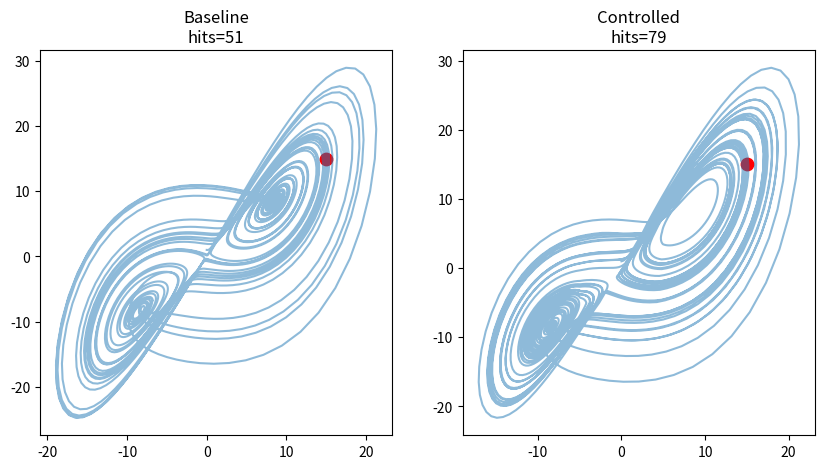

The matplotlib source for this figure: (Note: this script raises an exception after producing the figure.)
import numpy as np
import matplotlib.pyplot as plt

# ============================
# Lorenz system
# ============================

def lorenz(x, y, z, s=10, r=28, b=8/3):
    dx = s*(y - x)
    dy = x*(r - z) - y
    dz = x*y - b*z
    return dx, dy, dz

# ============================
# Simulation with optional gate
# ============================

def simulate(steps=5000, dt=0.01, gate_region=None, target=None, strength=0.5):
    xs = np.zeros(steps)
    ys = np.zeros(steps)
    zs = np.zeros(steps)

    xs[0], ys[0], zs[0] = (0.0, 1.0, 1.05)

    for i in range(steps - 1):
        dx, dy, dz = lorenz(xs[i], ys[i], zs[i])

        # --- Gate intervention ---
        if gate_region is not None:
            x, y = xs[i], ys[i]
            x_min, x_max, y_min, y_max = gate_region

            if x_min < x < x_max and y_min < y < y_max:
                if target is not None:
                    tx, ty = target
                    dx += strength * (tx - x)
                    dy += strength * (ty - y)

        xs[i+1] = xs[i] + dx * dt
        ys[i+1] = ys[i] + dy * dt
        zs[i+1] = zs[i] + dz * dt

    return np.stack([xs, ys, zs], axis=1)

# ============================
# Target reach metric
# ============================

def compute_target_hits(data, target, radius=2.5):
    x, y = data[:,0], data[:,1]
    tx, ty = target

    dist = np.sqrt((x - tx)**2 + (y - ty)**2)
    hits = dist < radius

    hit_count = np.sum(hits)
    hit_ratio = hit_count / len(data)

    return hit_count, hit_ratio, hits

# ============================
# Main experiment
# ============================

def run_target_reach():

    print("⚡ NEXAH — Gate Target Reach Test")

    # config
    target = (15, 15)
    gate_region = (-5, 5, -5, 5)

    # baseline
    data_base = simulate()

    # controlled
    data_ctrl = simulate(
        gate_region=gate_region,
        target=target,
        strength=0.5
    )

    # metrics
    base_hits, base_ratio, base_mask = compute_target_hits(data_base, target)
    ctrl_hits, ctrl_ratio, ctrl_mask = compute_target_hits(data_ctrl, target)

    print("\n=== TARGET REACH ===")
    print(f"Baseline hits:   {base_hits} ({base_ratio:.4f})")
    print(f"Controlled hits: {ctrl_hits} ({ctrl_ratio:.4f})")

    improvement = ctrl_ratio - base_ratio
    print(f"Improvement:     {improvement:.4f}")

    # ============================
    # Plot
    # ============================

    plt.figure(figsize=(10,5))

    # baseline
    plt.subplot(1,2,1)
    plt.plot(data_base[:,0], data_base[:,1], alpha=0.5)
    plt.scatter(target[0], target[1], c='red', s=80)
    plt.title(f"Baseline\nhits={base_hits}")

    # controlled
    plt.subplot(1,2,2)
    plt.plot(data_ctrl[:,0], data_ctrl[:,1], alpha=0.5)
    plt.scatter(target[0], target[1], c='red', s=80)
    plt.title(f"Controlled\nhits={ctrl_hits}")

    plt.savefig("RESEARCH/validation/causality/results/target_reach.png")
    plt.close()

    print("✅ Saved: target_reach.png")

# ============================
# Run
# ============================

if __name__ == "__main__":
    run_target_reach()
